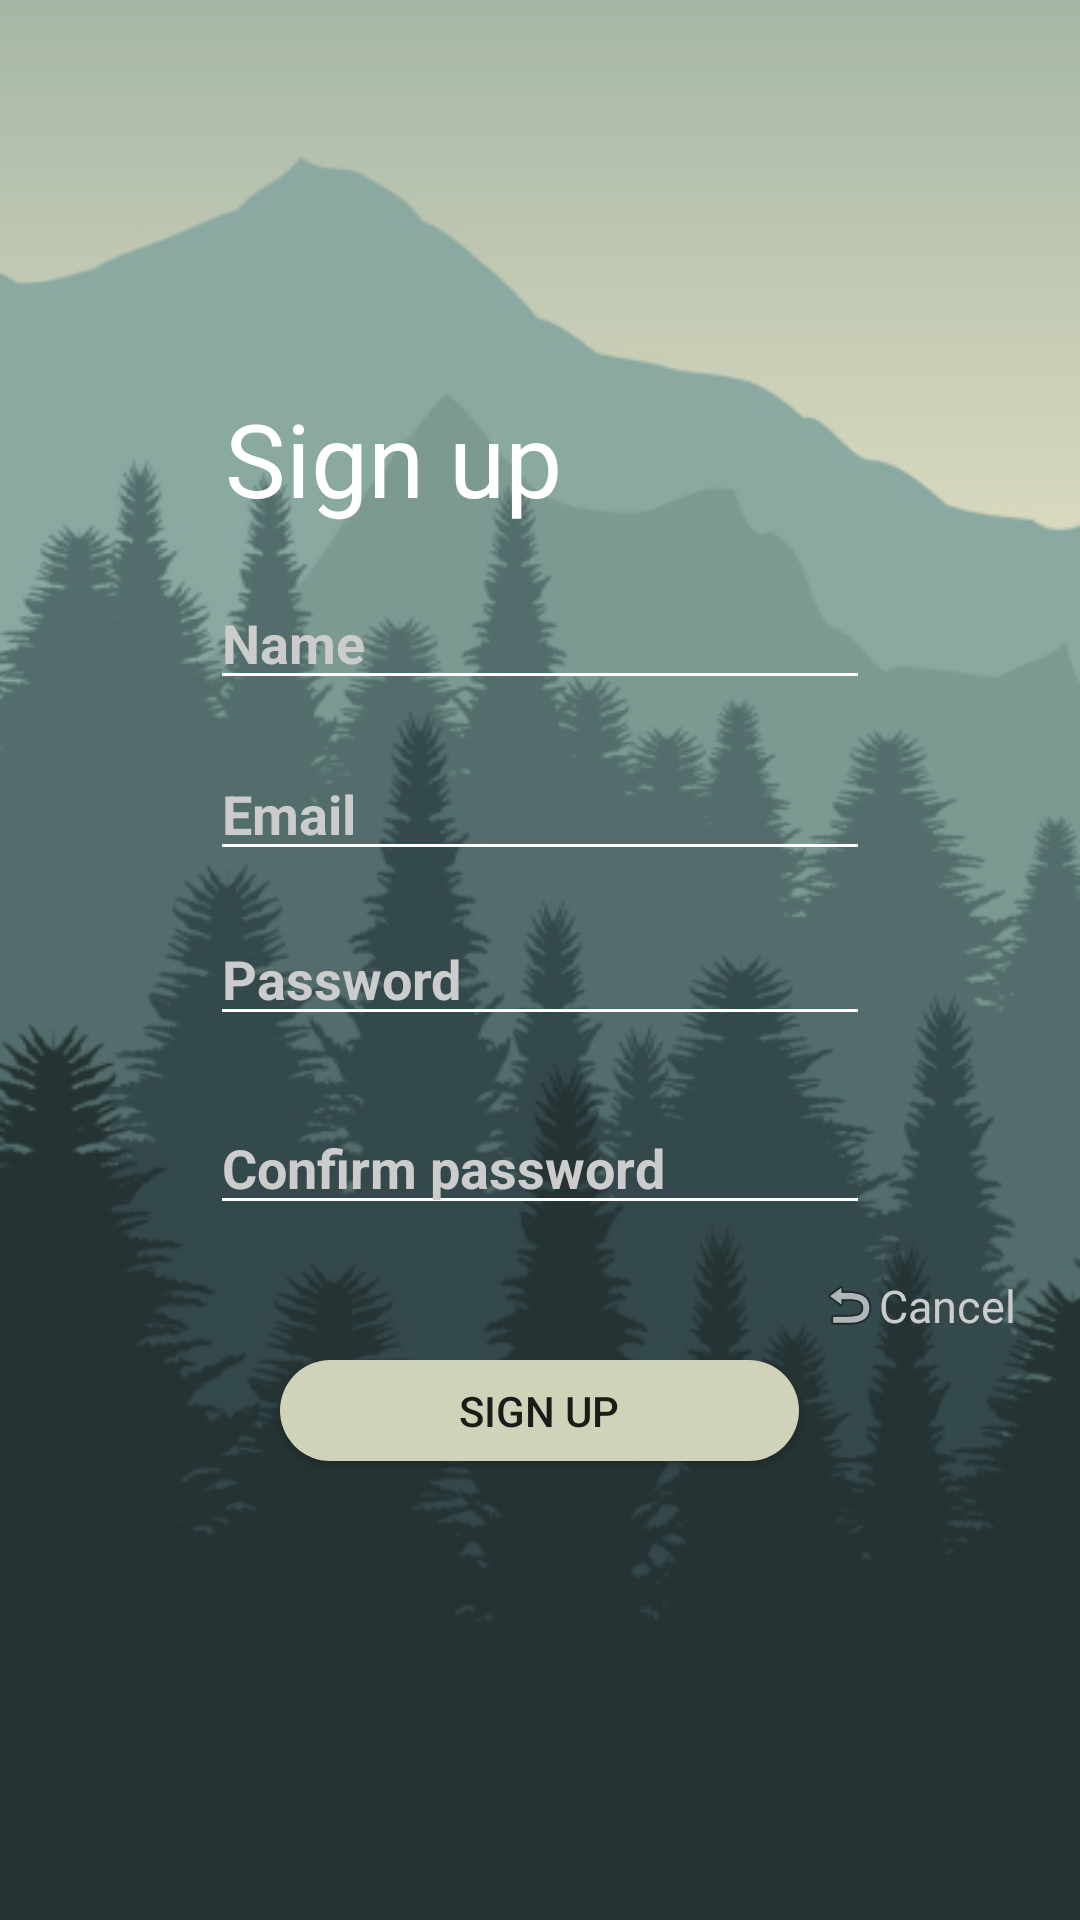

Produce the Android XML layout that renders to this screen, including the resource entries it uses.
<!-- AndroidManifest.xml: application theme Theme.Chat -->
<!-- res/layout/activity_sign_screen.xml -->
<?xml version="1.0" encoding="utf-8"?>
<RelativeLayout xmlns:android="http://schemas.android.com/apk/res/android"
    xmlns:app="http://schemas.android.com/apk/res-auto"
    android:layout_width="match_parent"
    android:layout_height="match_parent"
    android:background="@drawable/back_first">

    <TextView
        android:id="@+id/logo"
        android:layout_width="245dp"
        android:layout_height="62dp"
        android:layout_marginLeft="75dp"
        android:layout_marginTop="130dp"
        android:fontFamily="@font/montaga"
        android:text="Sign up"
        android:textColor="@color/white"
        android:textSize="34sp" />

    <EditText
        android:id="@+id/user_login"
        android:layout_width="match_parent"
        android:layout_height="wrap_content"
        android:layout_below="@+id/logo"
        android:layout_marginHorizontal="70dp"
        android:layout_marginTop="57dp"
        android:backgroundTint="@color/white"
        android:ems="10"
        android:hint="Email"
        android:inputType="textEmailAddress"
        android:textAlignment="inherit"
        android:textColorHint="@color/color_Hint"
        android:textStyle="bold" />


    <EditText
        android:id="@+id/user_name"
        android:layout_width="match_parent"
        android:layout_height="wrap_content"
        android:layout_below="@+id/logo"
        android:layout_marginHorizontal="70dp"
        android:layout_marginTop="0dp"
        android:backgroundTint="@color/white"
        android:ems="10"
        android:hint="Name"
        android:inputType="text"
        android:textAlignment="inherit"
        android:textColorHint="@color/color_Hint"
        android:textStyle="bold" />

    <EditText
        android:id="@+id/user_pass1"
        android:layout_width="match_parent"
        android:layout_height="wrap_content"
        android:layout_below="@+id/logo"
        android:layout_marginHorizontal="70dp"
        android:layout_marginTop="112dp"
        android:backgroundTint="@color/white"
        android:ems="10"
        android:hint="Password"
        android:inputType="textPassword"
        android:textAlignment="inherit"
        android:textColorHint="@color/color_Hint"
        android:textStyle="bold" />

    <ImageView
        android:id="@+id/show_psw"
        android:layout_width="30dp"
        android:layout_height="30dp"
        android:layout_marginLeft="310dp"
        android:layout_marginTop="310dp"
        android:src="@drawable/visiblel"
        app:tint="#FFFFFF" />


    <EditText
        android:id="@+id/user_pass2"
        android:layout_width="match_parent"
        android:layout_height="wrap_content"
        android:layout_below="@+id/logo"
        android:layout_marginHorizontal="70dp"
        android:layout_marginTop="175dp"
        android:backgroundTint="@color/white"
        android:ems="10"
        android:hint="Confirm password"
        android:inputType="textPassword"
        android:textAlignment="inherit"
        android:textColorHint="@color/color_Hint"
        android:textStyle="bold" />

    <Button
        android:id="@+id/button_registration"
        android:layout_width="173dp"
        android:layout_height="48dp"
        android:layout_below="@+id/user_pass2"
        android:layout_marginTop="45dp"
        android:layout_marginBottom="153dp"
        android:layout_centerHorizontal="true"
        android:background="@drawable/edit_button"
        android:text="Sign up" />


    <TextView
        android:id="@+id/cancel"
        android:layout_width="wrap_content"
        android:layout_height="wrap_content"
        android:layout_marginLeft="293dp"
        android:layout_marginTop="425dp"
        android:text="Cancel"
        android:textColor="@color/color_Hint"
        android:textSize="15dp"

        />

    <ImageView
        android:id="@+id/im_cancel"
        android:layout_width="20dp"
        android:layout_height="20dp"
        android:layout_marginLeft="273dp"
        android:layout_marginTop="425dp"
        app:srcCompat="@android:drawable/ic_menu_revert" />



</RelativeLayout>
<!-- resources referenced by this layout -->
<resources>
  <color name="color_Hint">#ccc</color>
  <color name="white">#FFFFFFFF</color>
  <!-- drawable back_first: jpg bitmap (drawable, 81927 bytes) -->
  <!-- drawable edit_button (drawable) -->
  <?xml version="1.0" encoding="utf-8"?>
  <shape xmlns:android="http://schemas.android.com/apk/res/android">
      <solid android:color="@color/but_color"/>
      <corners android:radius="100dp"/>
  </shape>
  <style name="Theme.Chat" parent="Theme.AppCompat.DayNight.NoActionBar">
          
          <item name="colorPrimary">@color/white</item>
          <item name="colorPrimaryVariant">@color/purple_700</item>
          <item name="colorOnPrimary">@color/white</item>
          
          <item name="colorSecondary">@color/teal_200</item>
          <item name="colorSecondaryVariant">@color/teal_700</item>
          <item name="colorOnSecondary">@color/black</item>
          <item name="android:forceDarkAllowed" tools:targetApi="q">false</item>
          
          <item name="android:statusBarColor" tools:targetApi="l">?attr/colorPrimaryVariant</item>
          
      </style>
  <color name="but_color">#d0d2ba</color>
  <color name="purple_700">#000</color>
  <color name="teal_200">#FF03DAC5</color>
  <color name="teal_700">#FF018786</color>
  <color name="black">#FF000000</color>
</resources>
